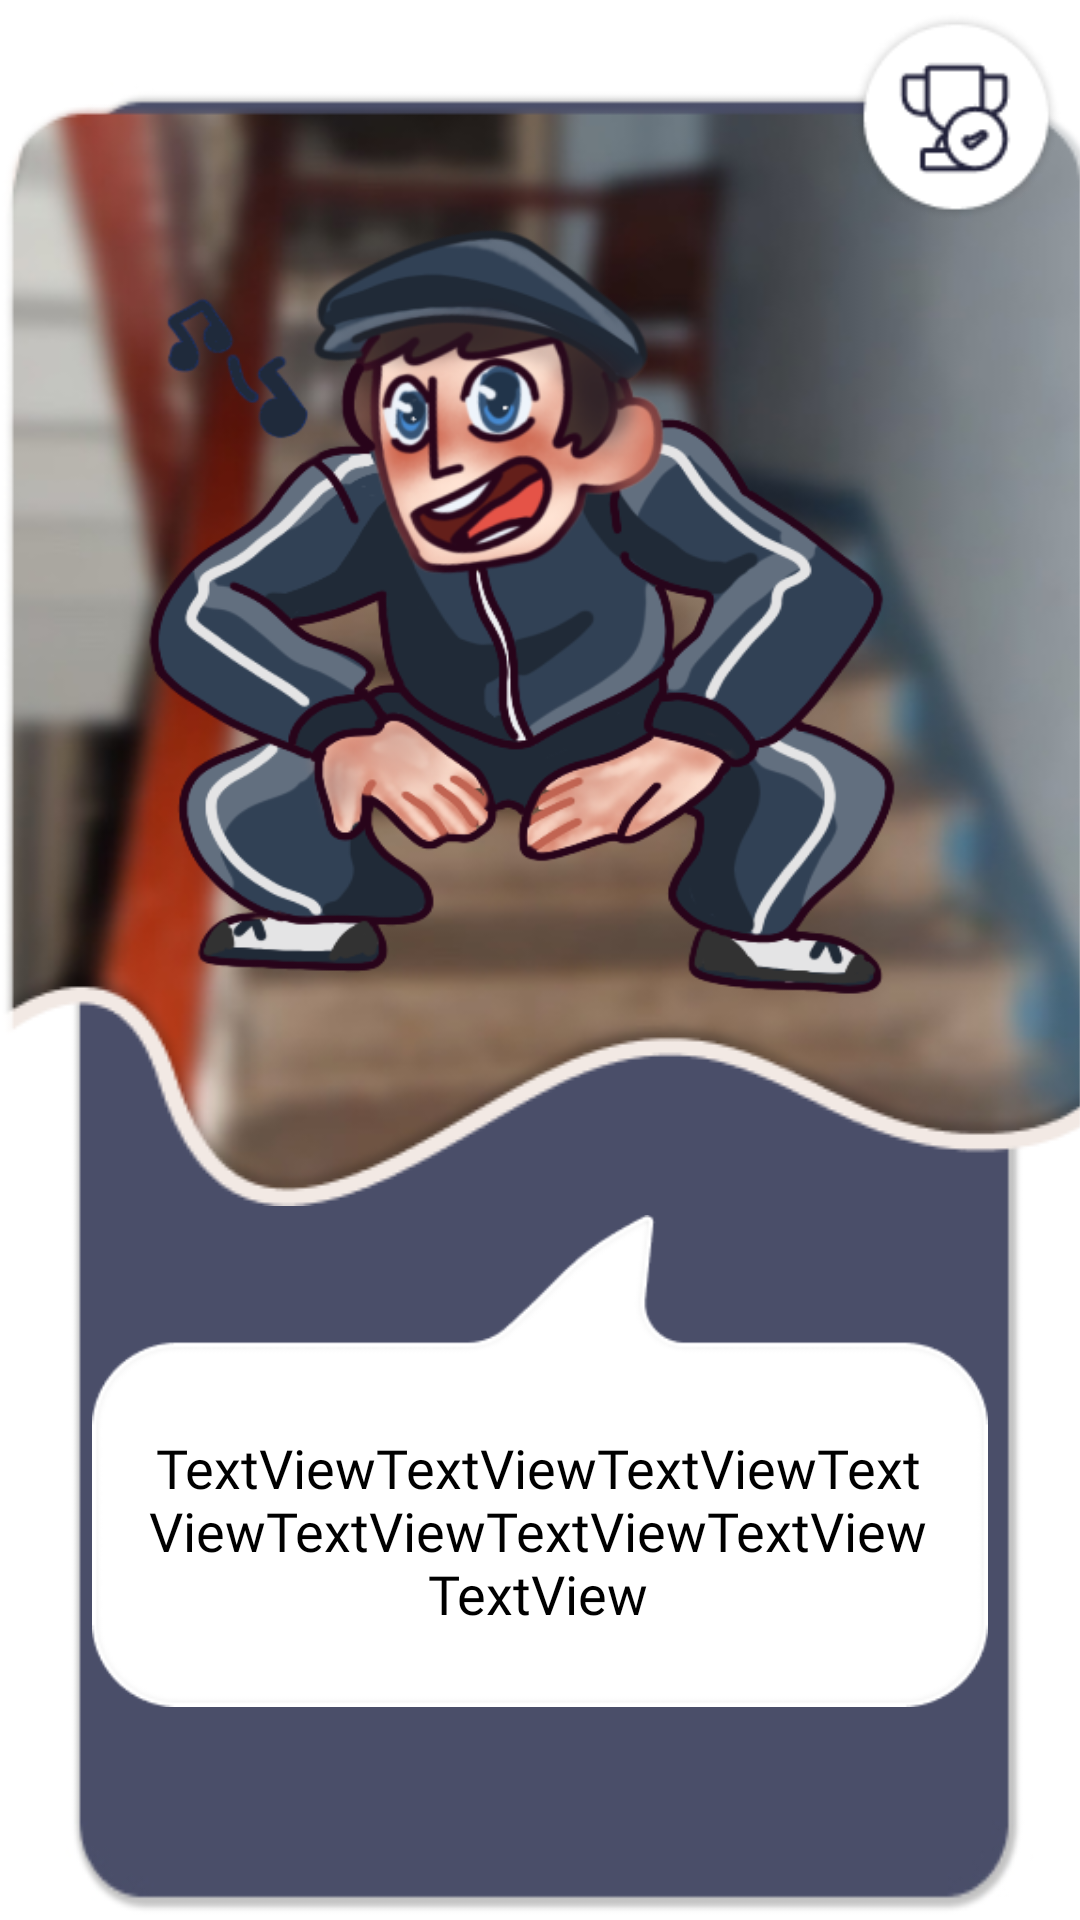

Here is an Android app screen rendered from its layout file. Give the layout XML and the strings, colors and styles it references.
<!-- AndroidManifest.xml: application theme AppTheme -->
<!-- res/layout/fragment_vasya.xml -->
<?xml version="1.0" encoding="utf-8"?>
<androidx.constraintlayout.widget.ConstraintLayout xmlns:android="http://schemas.android.com/apk/res/android"
    xmlns:app="http://schemas.android.com/apk/res-auto"
    xmlns:tools="http://schemas.android.com/tools"
    android:layout_width="match_parent"
    android:layout_height="match_parent"
    android:background="@drawable/backpurple"
    tools:context=".VasyaFragment">

    <ImageView
        android:id="@+id/vas_back"
        android:layout_width="398dp"
        android:layout_height="379dp"
        android:layout_marginStart="10dp"
        android:layout_marginTop="23dp"
        android:background="@drawable/vasya_back_lev1"
        app:layout_constraintEnd_toEndOf="parent"
        app:layout_constraintStart_toStartOf="parent"
        app:layout_constraintTop_toTopOf="parent" />

    <ImageView
        android:id="@+id/imageView4"
        android:layout_width="wrap_content"
        android:layout_height="164dp"
        android:layout_marginTop="30dp"
        android:layout_marginBottom="72dp"
        android:src="@drawable/talkplank"
        app:layout_constraintBottom_toBottomOf="parent"
        app:layout_constraintEnd_toEndOf="parent"
        app:layout_constraintHorizontal_bias="0.497"
        app:layout_constraintStart_toStartOf="parent"
        app:layout_constraintTop_toBottomOf="@+id/vasya2"
        app:layout_constraintVertical_bias="0.502" />

    <ImageView
        android:id="@+id/vasya2"
        android:layout_width="321dp"
        android:layout_height="302dp"
        android:background="@drawable/vas_hap_hand"
        app:layout_constraintBottom_toBottomOf="parent"
        app:layout_constraintEnd_toEndOf="parent"
        app:layout_constraintStart_toStartOf="parent"
        app:layout_constraintTop_toTopOf="parent"
        app:layout_constraintVertical_bias="0.219" />

    <TextView
        android:id="@+id/vasya_phrase2"
        android:layout_width="266dp"
        android:layout_height="92dp"
        android:fontFamily="@font/roboto_slab"
        android:text="TextViewTextViewTextViewTextViewTextViewTextViewTextViewTextView"
        android:textAlignment="center"
        android:textColor="#000000"
        android:textSize="18sp"
        app:layout_constraintBottom_toBottomOf="@+id/imageView4"
        app:layout_constraintEnd_toEndOf="@+id/imageView4"
        app:layout_constraintHorizontal_bias="0.492"
        app:layout_constraintStart_toStartOf="@+id/imageView4"
        app:layout_constraintTop_toTopOf="@+id/imageView4"
        app:layout_constraintVertical_bias="1.0" />

    <Button
        android:id="@+id/ach_btn"
        android:layout_width="70dp"
        android:layout_height="70dp"
        android:layout_marginTop="4dp"
        android:background="@drawable/achievementsbutton"
        android:elevation="5dp"
        android:foreground="@drawable/achievementsbutton"
        app:layout_constraintEnd_toEndOf="parent"
        app:layout_constraintHorizontal_bias="0.978"
        app:layout_constraintStart_toStartOf="parent"
        app:layout_constraintTop_toTopOf="parent" />

</androidx.constraintlayout.widget.ConstraintLayout>
<!-- resources referenced by this layout -->
<resources>
  <!-- drawable achievementsbutton: png bitmap (drawable, 4196 bytes) -->
  <!-- drawable backpurple: jpg bitmap (drawable, 20257 bytes) -->
  <!-- drawable talkplank: png bitmap (drawable, 4575 bytes) -->
  <!-- drawable vas_hap_hand: png bitmap (drawable, 143048 bytes) -->
  <!-- drawable vasya_back_lev1: png bitmap (drawable, 106118 bytes) -->
  <style name="AppTheme" parent="Theme.MaterialComponents.Light.NoActionBar">
          
          <item name="colorPrimary">#22223B</item>
          <item name="colorPrimaryDark">#55A2B5</item>
          <item name="colorAccent">#463C57</item>
      </style>
</resources>
